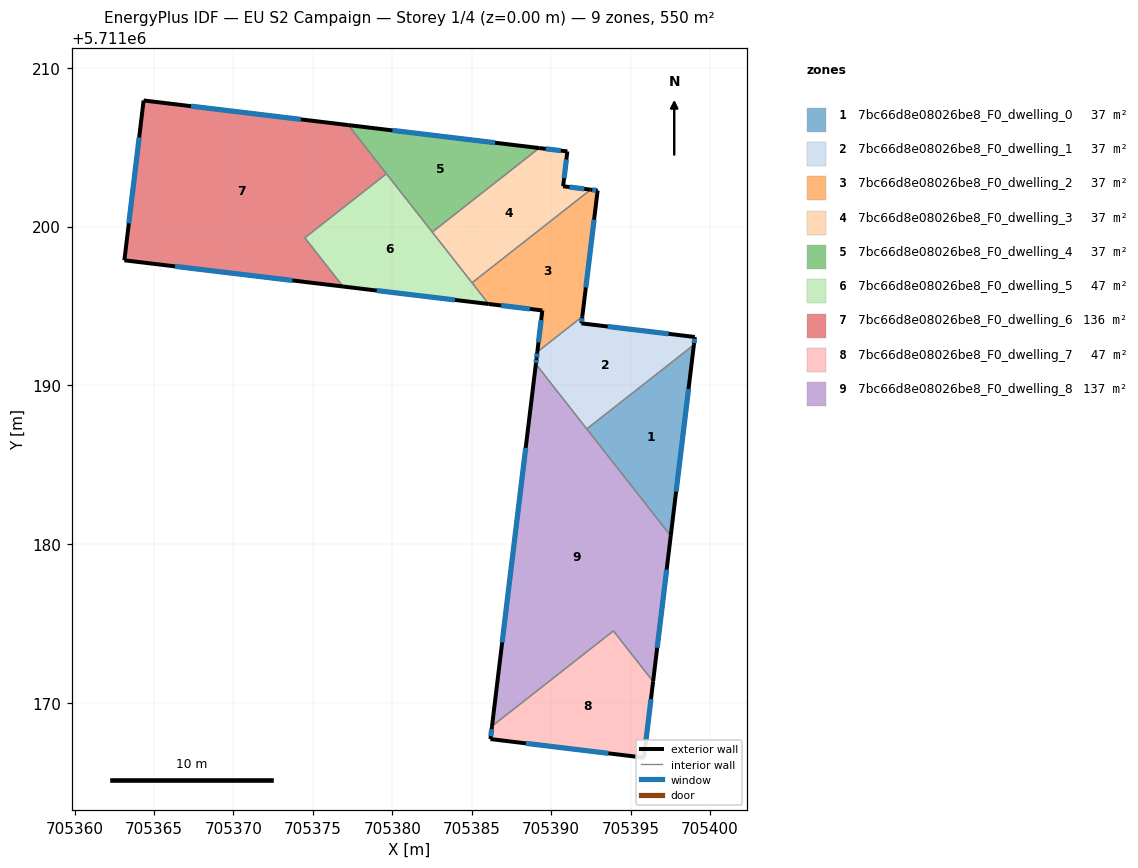
=== STOREY PLAN SPEC (per zone: floor XY polygon, exterior-wall plan segments, windows/doors) ===
zone 1: 7bc66d8e08026be8_F0_dwelling_0  (36.7 m²)
  floor: (705398.99, 5711192.55) (705397.53, 5711180.53) (705392.24, 5711187.26)
  exterior wall: (705397.53, 5711180.53) – (705398.99, 5711192.55)  [12.1 m]
    window: (705397.87, 5711183.31) – (705398.65, 5711189.77)  [10.5 m²]
  interior walls: 2
zone 2: 7bc66d8e08026be8_F0_dwelling_1  (36.6 m²)
  floor: (705399.05, 5711193.05) (705398.99, 5711192.55) (705392.24, 5711187.26) (705389.04, 5711191.34) (705389.08, 5711191.68) (705389.13, 5711192.11) (705391.96, 5711194.33) (705391.91, 5711193.91)
  exterior wall: (705389.08, 5711191.68) – (705389.04, 5711191.34)  [0.3 m]
    window: (705389.07, 5711191.60) – (705389.05, 5711191.42)  [0.3 m²]
  exterior wall: (705389.13, 5711192.11) – (705389.08, 5711191.68)  [0.4 m]
    window: (705389.12, 5711192.01) – (705389.09, 5711191.78)  [0.4 m²]
  exterior wall: (705391.91, 5711193.91) – (705391.96, 5711194.33)  [0.4 m]
    window: (705391.92, 5711194.00) – (705391.95, 5711194.23)  [0.4 m²]
  exterior wall: (705399.05, 5711193.05) – (705391.91, 5711193.91)  [7.2 m]
    window: (705397.39, 5711193.25) – (705393.56, 5711193.71)  [6.2 m²]
  exterior wall: (705398.99, 5711192.55) – (705399.05, 5711193.05)  [0.5 m]
    window: (705399.00, 5711192.67) – (705399.03, 5711192.93)  [0.4 m²]
  interior walls: 3
zone 3: 7bc66d8e08026be8_F0_dwelling_2  (36.8 m²)
  floor: (705392.93, 5711202.27) (705391.96, 5711194.33) (705389.13, 5711192.11) (705389.45, 5711194.72) (705386.07, 5711195.12) (705385.02, 5711196.46) (705392.49, 5711202.32)
  exterior wall: (705386.07, 5711195.12) – (705389.45, 5711194.72)  [3.4 m]
    window: (705386.85, 5711195.03) – (705388.66, 5711194.81)  [2.9 m²]
  exterior wall: (705392.93, 5711202.27) – (705392.49, 5711202.32)  [0.4 m]
    window: (705392.82, 5711202.28) – (705392.59, 5711202.31)  [0.4 m²]
  exterior wall: (705391.96, 5711194.33) – (705392.93, 5711202.27)  [8.0 m]
    window: (705392.18, 5711196.17) – (705392.70, 5711200.43)  [6.9 m²]
  exterior wall: (705389.45, 5711194.72) – (705389.13, 5711192.11)  [2.6 m]
    window: (705389.37, 5711194.11) – (705389.20, 5711192.71)  [2.3 m²]
  interior walls: 3
zone 4: 7bc66d8e08026be8_F0_dwelling_3  (36.7 m²)
  floor: (705391.02, 5711204.73) (705390.76, 5711202.54) (705392.49, 5711202.32) (705385.02, 5711196.46) (705382.52, 5711199.65) (705389.25, 5711204.94)
  exterior wall: (705390.76, 5711202.54) – (705391.02, 5711204.73)  [2.2 m]
    window: (705390.82, 5711203.04) – (705390.96, 5711204.22)  [1.9 m²]
  exterior wall: (705392.49, 5711202.32) – (705390.76, 5711202.54)  [1.7 m]
    window: (705392.09, 5711202.37) – (705391.16, 5711202.49)  [1.5 m²]
  exterior wall: (705391.02, 5711204.73) – (705389.25, 5711204.94)  [1.8 m]
    window: (705390.61, 5711204.78) – (705389.66, 5711204.89)  [1.5 m²]
  interior walls: 3
zone 5: 7bc66d8e08026be8_F0_dwelling_4  (36.7 m²)
  floor: (705389.25, 5711204.94) (705382.52, 5711199.65) (705377.23, 5711206.39)
  exterior wall: (705389.25, 5711204.94) – (705377.23, 5711206.39)  [12.1 m]
    window: (705386.47, 5711205.28) – (705380.01, 5711206.05)  [10.5 m²]
  interior walls: 3
zone 6: 7bc66d8e08026be8_F0_dwelling_5  (46.8 m²)
  floor: (705379.63, 5711203.32) (705386.07, 5711195.12) (705376.90, 5711196.22) (705374.49, 5711199.29)
  exterior wall: (705376.90, 5711196.22) – (705386.07, 5711195.12)  [9.2 m]
    window: (705379.02, 5711195.97) – (705383.95, 5711195.38)  [8.0 m²]
  interior walls: 5
zone 7: 7bc66d8e08026be8_F0_dwelling_6  (135.9 m²)
  floor: (705377.23, 5711206.39) (705379.63, 5711203.32) (705374.49, 5711199.29) (705376.90, 5711196.22) (705363.14, 5711197.88) (705364.35, 5711207.94)
  exterior wall: (705363.14, 5711197.88) – (705376.90, 5711196.22)  [13.9 m]
    window: (705366.32, 5711197.49) – (705373.71, 5711196.61)  [12.0 m²]
  exterior wall: (705364.35, 5711207.94) – (705363.14, 5711197.88)  [10.1 m]
    window: (705364.07, 5711205.61) – (705363.42, 5711200.20)  [8.8 m²]
  exterior wall: (705377.23, 5711206.39) – (705364.35, 5711207.94)  [13.0 m]
    window: (705374.25, 5711206.75) – (705367.33, 5711207.58)  [11.2 m²]
  interior walls: 3
zone 8: 7bc66d8e08026be8_F0_dwelling_7  (47.1 m²)
  floor: (705393.92, 5711174.55) (705396.42, 5711171.36) (705395.84, 5711166.57) (705386.18, 5711167.74) (705386.28, 5711168.55)
  exterior wall: (705395.84, 5711166.57) – (705396.42, 5711171.36)  [4.8 m]
    window: (705395.97, 5711167.68) – (705396.28, 5711170.25)  [4.2 m²]
  exterior wall: (705386.18, 5711167.74) – (705395.84, 5711166.57)  [9.7 m]
    window: (705388.42, 5711167.47) – (705393.60, 5711166.84)  [8.4 m²]
  exterior wall: (705386.28, 5711168.55) – (705386.18, 5711167.74)  [0.8 m]
    window: (705386.26, 5711168.36) – (705386.20, 5711167.93)  [0.7 m²]
  interior walls: 2
zone 9: 7bc66d8e08026be8_F0_dwelling_8  (136.9 m²)
  floor: (705389.04, 5711191.34) (705397.53, 5711180.53) (705396.42, 5711171.36) (705393.92, 5711174.55) (705386.28, 5711168.55)
  exterior wall: (705396.42, 5711171.36) – (705397.53, 5711180.53)  [9.2 m]
    window: (705396.68, 5711173.49) – (705397.27, 5711178.41)  [8.0 m²]
  exterior wall: (705389.04, 5711191.34) – (705386.28, 5711168.55)  [23.0 m]
    window: (705388.40, 5711186.07) – (705386.92, 5711173.83)  [19.9 m²]
  interior walls: 4

=== DERIVED (storey summary) ===
Building: EU S2 Campaign
Storey: 1 of 4  (floor level z = 0.00 m)
Storey gross floor area: 550.1 m²
Zones on this storey: 9
  - 7bc66d8e08026be8_F0_dwelling_0: floor 36.7 m²; exterior wall 12.1 m (36.3 m²); 1 window(s) 10.5 m²; WWR 28.8%
  - 7bc66d8e08026be8_F0_dwelling_1: floor 36.6 m²; exterior wall 8.9 m (26.6 m²); 5 window(s) 7.7 m²; WWR 28.8%
  - 7bc66d8e08026be8_F0_dwelling_2: floor 36.8 m²; exterior wall 14.5 m (43.4 m²); 4 window(s) 12.5 m²; WWR 28.8%
  - 7bc66d8e08026be8_F0_dwelling_3: floor 36.7 m²; exterior wall 5.7 m (17.2 m²); 3 window(s) 5.0 m²; WWR 28.8%
  - 7bc66d8e08026be8_F0_dwelling_4: floor 36.7 m²; exterior wall 12.1 m (36.3 m²); 1 window(s) 10.5 m²; WWR 28.8%
  - 7bc66d8e08026be8_F0_dwelling_5: floor 46.8 m²; exterior wall 9.2 m (27.7 m²); 1 window(s) 8.0 m²; WWR 28.8%
  - 7bc66d8e08026be8_F0_dwelling_6: floor 135.9 m²; exterior wall 37.0 m (110.9 m²); 3 window(s) 32.0 m²; WWR 28.8%
  - 7bc66d8e08026be8_F0_dwelling_7: floor 47.1 m²; exterior wall 15.4 m (46.1 m²); 3 window(s) 13.3 m²; WWR 28.8%
  - 7bc66d8e08026be8_F0_dwelling_8: floor 136.9 m²; exterior wall 32.2 m (96.6 m²); 2 window(s) 27.9 m²; WWR 28.8%
Zone adjacency (shared interzone walls):
  - 7bc66d8e08026be8_F0_dwelling_0 ↔ 7bc66d8e08026be8_F0_dwelling_1
  - 7bc66d8e08026be8_F0_dwelling_0 ↔ 7bc66d8e08026be8_F0_dwelling_8
  - 7bc66d8e08026be8_F0_dwelling_1 ↔ 7bc66d8e08026be8_F0_dwelling_2
  - 7bc66d8e08026be8_F0_dwelling_1 ↔ 7bc66d8e08026be8_F0_dwelling_8
  - 7bc66d8e08026be8_F0_dwelling_2 ↔ 7bc66d8e08026be8_F0_dwelling_3
  - 7bc66d8e08026be8_F0_dwelling_2 ↔ 7bc66d8e08026be8_F0_dwelling_5
  - 7bc66d8e08026be8_F0_dwelling_3 ↔ 7bc66d8e08026be8_F0_dwelling_4
  - 7bc66d8e08026be8_F0_dwelling_3 ↔ 7bc66d8e08026be8_F0_dwelling_5
  - 7bc66d8e08026be8_F0_dwelling_4 ↔ 7bc66d8e08026be8_F0_dwelling_5
  - 7bc66d8e08026be8_F0_dwelling_4 ↔ 7bc66d8e08026be8_F0_dwelling_6
  - 7bc66d8e08026be8_F0_dwelling_5 ↔ 7bc66d8e08026be8_F0_dwelling_6
  - 7bc66d8e08026be8_F0_dwelling_7 ↔ 7bc66d8e08026be8_F0_dwelling_8